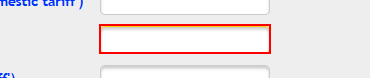
Workflow: TNEB bot

Step 1: type [units.ToString] into the text box

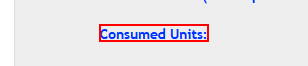
Step 2: Find Element 'SPAN' on the element

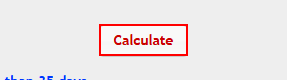
Step 3: click on the element

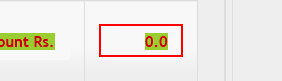
Step 4: get-text from the element
